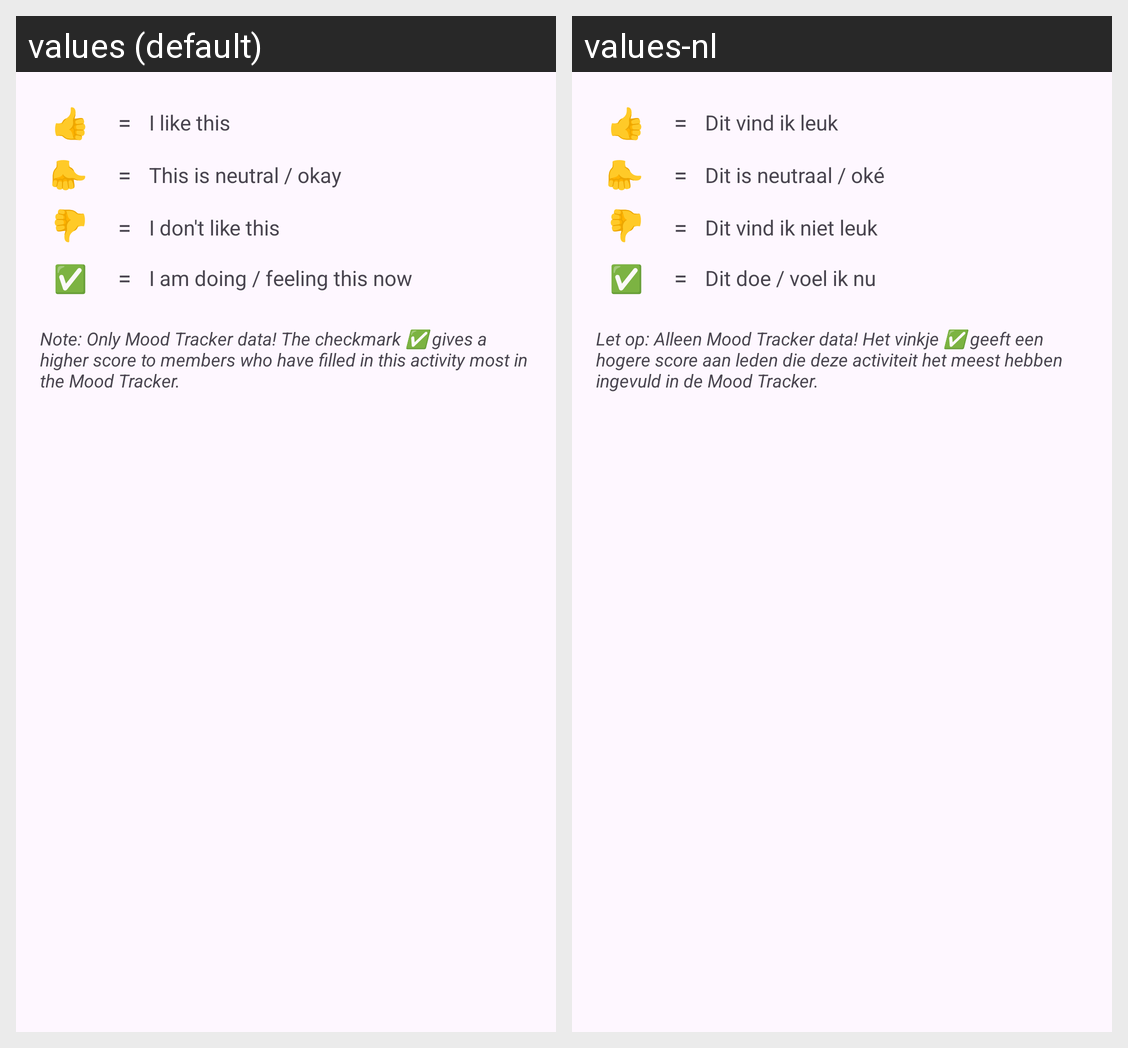

The Android screen above is rendered under two locales of the same app. Produce the string resources it draws, with the default and per-locale values.
Android screen res/layout/dialog_help_who_am_i.xml rendered under 2 locales, left to right: values (default), values-nl. Device: Nexus 5 (rendered at 1080×1920; each locale shown at half size, 540×960, under a caption strip naming it); theme Theme.PluralApp001.
Strings drawn on this screen, with the default value and each locale's value (text and hints the layout hard-codes, and strings that could not be matched under every locale, appear in the picture but are not listed):

help_who_am_i_like
  values: I like this
  values-nl: Dit vind ik leuk

help_who_am_i_neutral
  values: This is neutral / okay
  values-nl: Dit is neutraal / oké

help_who_am_i_dislike
  values: I don't like this
  values-nl: Dit vind ik niet leuk

help_who_am_i_now
  values: I am doing / feeling this now
  values-nl: Dit doe / voel ik nu

help_who_am_i_note
  values: Note: Only Mood Tracker data! The checkmark ✅ gives a higher score to members who have filled in this activity most in the Mood Tracker.
  values-nl: Let op: Alleen Mood Tracker data! Het vinkje ✅ geeft een hogere score aan leden die deze activiteit het meest hebben ingevuld in de Mood Tracker.
